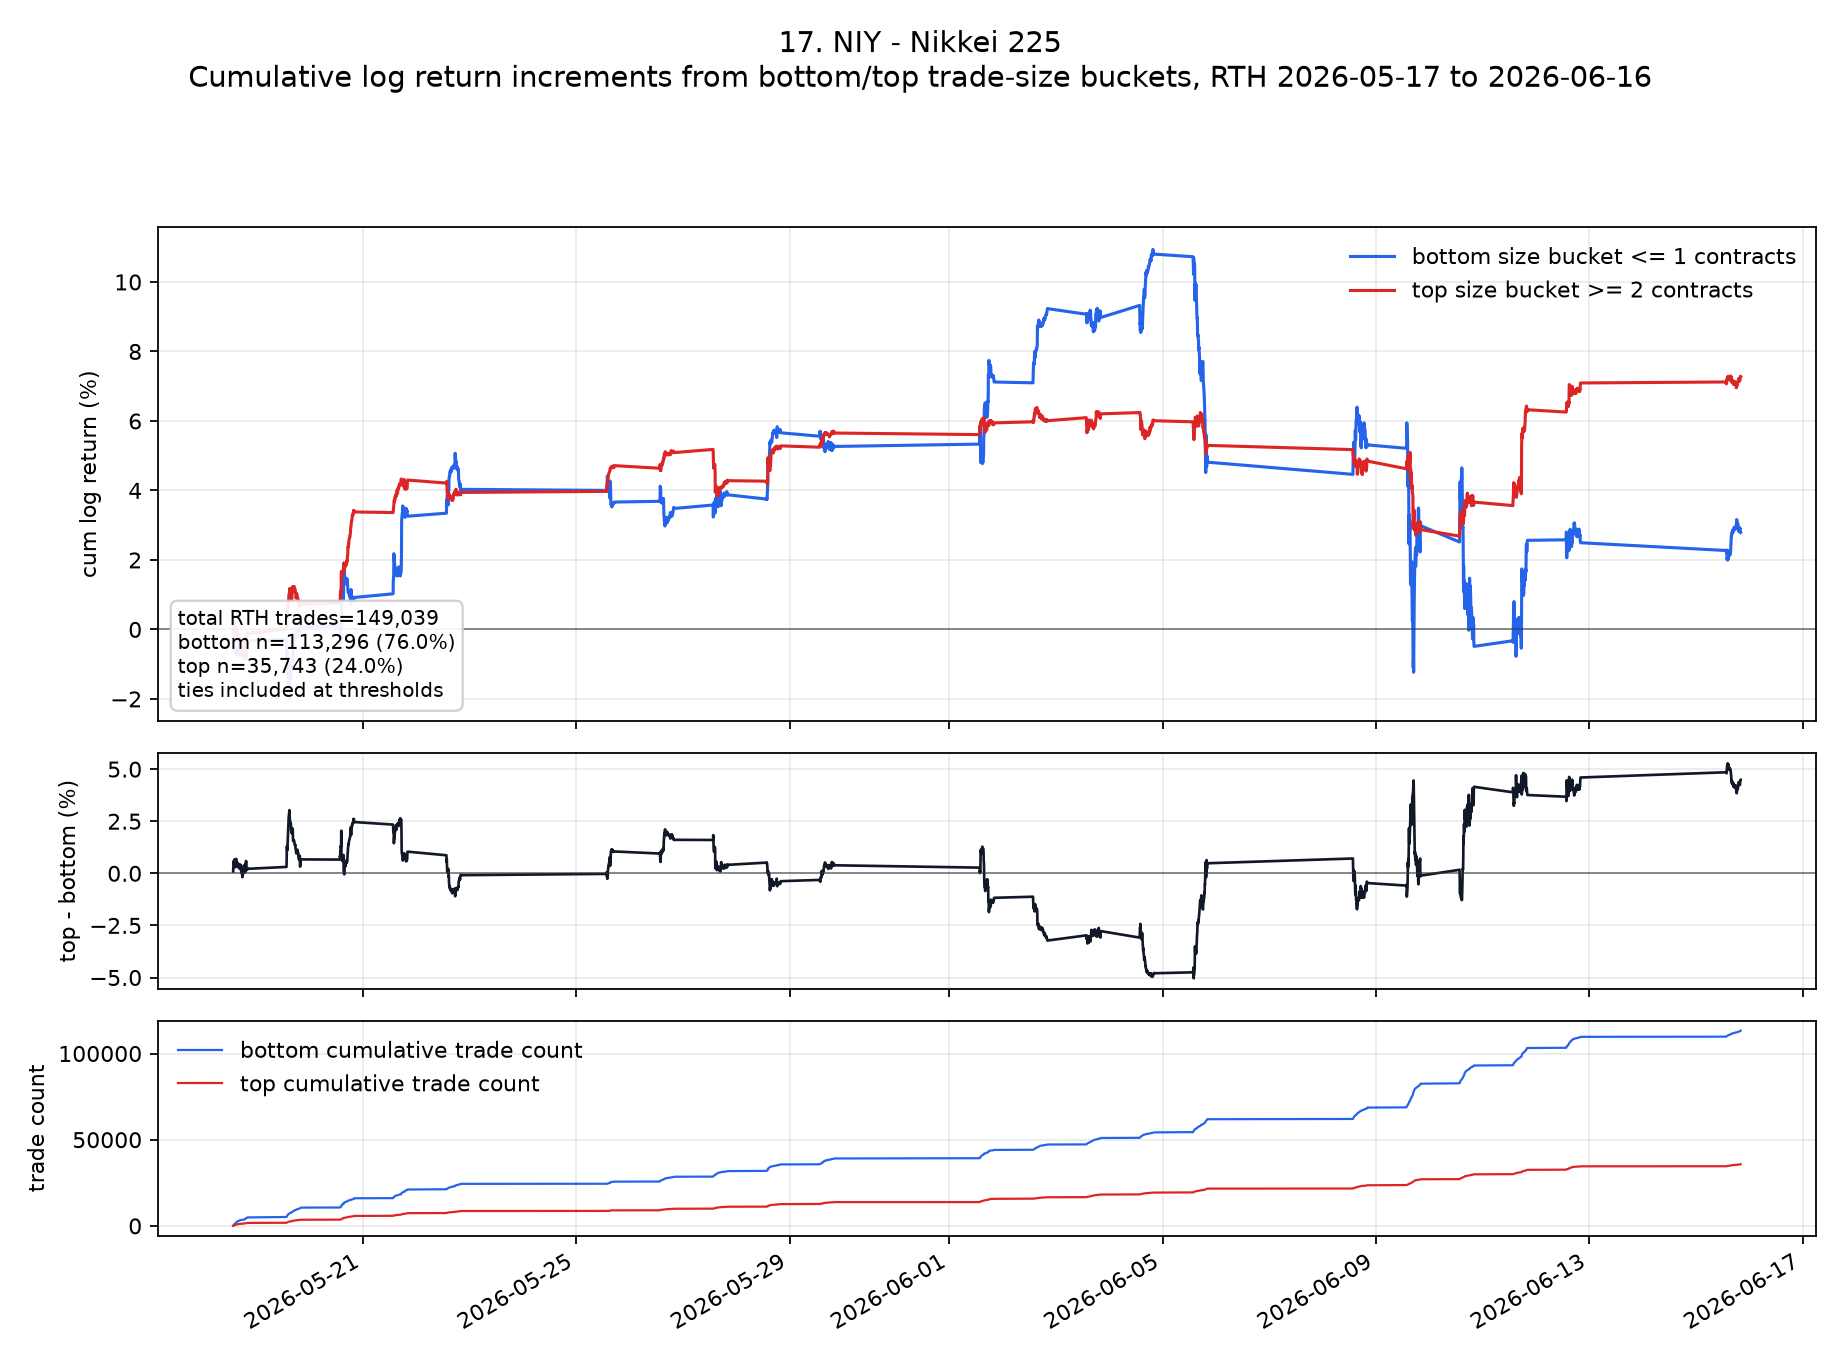

Values plotted in this chart, from the file beside it:
ts_event, low, high, cum_low, cum_high, cum_low_pct, cum_high_pct, cum_high_minus_low_pct
2026-05-18T13:35:00.000000000+0000, -0.0009724, -0.00008103, -0.0009724, -0.00008103, -0.09724, -0.008103, 0.08914
2026-05-18T13:40:00.000000000+0000, -0.001298, 0.0004871, -0.002271, 0.0004061, -0.2271, 0.04061, 0.2677
2026-05-18T13:45:00.000000000+0000, -0.002761, 0.0002426, -0.005032, 0.0006487, -0.5032, 0.06487, 0.568
2026-05-18T13:50:00.000000000+0000, 0.001057, 0.000893, -0.003974, 0.001542, -0.3974, 0.1542, 0.5516
2026-05-18T13:55:00.000000000+0000, 0.001621, 0.0008929, -0.002354, 0.002435, -0.2354, 0.2435, 0.4788
2026-05-18T14:00:00.000000000+0000, -0.001134, -0.0001625, -0.003488, 0.002272, -0.3488, 0.2272, 0.576
2026-05-18T14:05:00.000000000+0000, -0.00195, -0.001136, -0.005437, 0.001136, -0.5437, 0.1136, 0.6573
2026-05-18T14:10:00.000000000+0000, 0.002602, -0.001139, -0.002836, -3.0050405790404966e-6, -0.2836, -0.0003005, 0.2833
2026-05-18T14:15:00.000000000+0000, -0.0004874, 0.0008122, -0.003323, 0.0008092, -0.3323, 0.08092, 0.4132
2026-05-18T14:20:00.000000000+0000, -0.0002435, 0.0001623, -0.003567, 0.0009715, -0.3567, 0.09715, 0.4538
2026-05-18T14:25:00.000000000+0000, 0.00008106, -0.0004872, -0.003486, 0.0004844, -0.3486, 0.04844, 0.397
2026-05-18T14:30:00.000000000+0000, -0.0008128, 0.00008147, -0.004298, 0.0005658, -0.4298, 0.05658, 0.4864
2026-05-18T14:35:00.000000000+0000, -0.002524, -0.000652, -0.006822, -0.00008616, -0.6822, -0.008616, 0.6736
2026-05-18T14:40:00.000000000+0000, 0.001141, 0.0001629, -0.005681, 0.00007679, -0.5681, 0.007679, 0.5758
2026-05-18T14:45:00.000000000+0000, -0.0003252, 0.0002438, -0.006006, 0.0003206, -0.6006, 0.03206, 0.6327
2026-05-18T14:50:00.000000000+0000, -0.0004076, 2.3240179203298794e-7, -0.006414, 0.0003208, -0.6414, 0.03208, 0.6735
2026-05-18T14:55:00.000000000+0000, 0.0000819, 0.000244, -0.006332, 0.0005648, -0.6332, 0.05648, 0.6897
2026-05-18T15:00:00.000000000+0000, 0.0, 0.0, -0.006332, 0.0005648, -0.6332, 0.05648, 0.6897
2026-05-18T15:05:00.000000000+0000, -0.00008137, -0.001957, -0.006413, -0.001392, -0.6413, -0.1392, 0.5021
2026-05-18T15:10:00.000000000+0000, -0.0008979, -3.929423098014695e-7, -0.007311, -0.001393, -0.7311, -0.1393, 0.5918
2026-05-18T15:15:00.000000000+0000, 0.001061, 0.0002454, -0.00625, -0.001147, -0.625, -0.1147, 0.5103
2026-05-18T15:20:00.000000000+0000, -0.0004895, -0.0004901, -0.00674, -0.001638, -0.674, -0.1638, 0.5102
2026-05-18T15:25:00.000000000+0000, 0.001062, -0.001062, -0.005678, -0.002699, -0.5678, -0.2699, 0.2979
2026-05-18T15:30:00.000000000+0000, -0.001061, -0.00008259, -0.006739, -0.002782, -0.6739, -0.2782, 0.3958
2026-05-18T15:35:00.000000000+0000, 0.0007352, 0.001225, -0.006004, -0.001557, -0.6004, -0.1557, 0.4448
2026-05-18T15:40:00.000000000+0000, 0.0003265, 0.000163, -0.005678, -0.001394, -0.5678, -0.1394, 0.4284
2026-05-18T15:45:00.000000000+0000, -0.0003263, -0.00008164, -0.006004, -0.001475, -0.6004, -0.1475, 0.4529
2026-05-18T15:50:00.000000000+0000, 0.0008972, -0.0002446, -0.005107, -0.00172, -0.5107, -0.172, 0.3387
2026-05-18T15:55:00.000000000+0000, 0.00008162, 0.00008146, -0.005025, -0.001638, -0.5025, -0.1638, 0.3387
2026-05-18T16:00:00.000000000+0000, -0.0002447, -0.0004078, -0.00527, -0.002046, -0.527, -0.2046, 0.3224
2026-05-18T16:05:00.000000000+0000, -0.0009796, 0.0003267, -0.006249, -0.001719, -0.6249, -0.1719, 0.453
2026-05-18T16:10:00.000000000+0000, 0.0004081, -0.00008161, -0.005841, -0.001801, -0.5841, -0.1801, 0.404
2026-05-18T16:15:00.000000000+0000, 0.00106, -0.0001631, -0.004781, -0.001964, -0.4781, -0.1964, 0.2817
2026-05-18T16:20:00.000000000+0000, 0.0003261, 0.000163, -0.004455, -0.001801, -0.4455, -0.1801, 0.2654
2026-05-18T16:25:00.000000000+0000, -0.0002452, -0.0006517, -0.0047, -0.002453, -0.47, -0.2453, 0.2247
2026-05-18T16:30:00.000000000+0000, -0.002937, -0.00139, -0.007637, -0.003843, -0.7637, -0.3843, 0.3795
2026-05-18T16:35:00.000000000+0000, 0.0007349, 0.001063, -0.006902, -0.002779, -0.6902, -0.2779, 0.4123
2026-05-18T16:40:00.000000000+0000, 0.000245, 0.00008157, -0.006657, -0.002698, -0.6657, -0.2698, 0.396
2026-05-18T16:45:00.000000000+0000, -0.0004084, -0.0003267, -0.007066, -0.003024, -0.7066, -0.3024, 0.4041
2026-05-18T16:50:00.000000000+0000, 0.0000817, 0.0, -0.006984, -0.003024, -0.6984, -0.3024, 0.396
2026-05-18T16:55:00.000000000+0000, 0.001795, 0.0005712, -0.005189, -0.002453, -0.5189, -0.2453, 0.2736
2026-05-18T17:00:00.000000000+0000, -0.0008154, -0.000163, -0.006004, -0.002616, -0.6004, -0.2616, 0.3388
2026-05-18T17:05:00.000000000+0000, -0.0002448, 0.0003264, -0.006249, -0.00229, -0.6249, -0.229, 0.3959
2026-05-18T17:10:00.000000000+0000, 0.001223, -0.001305, -0.005026, -0.003595, -0.5026, -0.3595, 0.1431
2026-05-18T17:15:00.000000000+0000, 0.0001632, -0.0005712, -0.004862, -0.004166, -0.4862, -0.4166, 0.06966
2026-05-18T17:20:00.000000000+0000, 0.0005711, 0.0001631, -0.004291, -0.004003, -0.4291, -0.4003, 0.02885
2026-05-18T17:25:00.000000000+0000, -0.0005711, 0.00008169, -0.004862, -0.003921, -0.4862, -0.3921, 0.09414
2026-05-18T17:30:00.000000000+0000, 0.0001632, 0.00008158, -0.004699, -0.00384, -0.4699, -0.384, 0.08598
2026-05-18T17:35:00.000000000+0000, 0.0002449, -0.0009794, -0.004454, -0.004819, -0.4454, -0.4819, -0.03645
2026-05-18T17:40:00.000000000+0000, 0.0001633, -0.00008164, -0.004291, -0.004901, -0.4291, -0.4901, -0.06094
2026-05-18T17:45:00.000000000+0000, 0.001224, 0.0, -0.003067, -0.004901, -0.3067, -0.4901, -0.1833
2026-05-18T17:50:00.000000000+0000, -0.001142, 0.0001632, -0.004209, -0.004737, -0.4209, -0.4737, -0.05279
2026-05-18T17:55:00.000000000+0000, 0.00008161, 0.0001632, -0.004128, -0.004574, -0.4128, -0.4574, -0.04464
2026-05-18T18:00:00.000000000+0000, -3.995398145661966e-8, 3.995398145661966e-8, -0.004128, -0.004574, -0.4128, -0.4574, -0.04463
2026-05-18T18:05:00.000000000+0000, -0.001796, -4.675294285050313e-8, -0.005924, -0.004574, -0.5924, -0.4574, 0.135
2026-05-18T18:10:00.000000000+0000, 0.0002453, -0.000654, -0.005679, -0.005228, -0.5679, -0.5228, 0.04508
2026-05-18T18:15:00.000000000+0000, -0.0006543, 0.0003272, -0.006333, -0.004901, -0.6333, -0.4901, 0.1432
2026-05-18T18:20:00.000000000+0000, -0.000982, -0.0003275, -0.007315, -0.005229, -0.7315, -0.5229, 0.2087
2026-05-18T18:25:00.000000000+0000, -0.0007374, 0.0001639, -0.008053, -0.005065, -0.8053, -0.5065, 0.2988
2026-05-18T18:30:00.000000000+0000, -0.0002457, 0.0004915, -0.008298, -0.004573, -0.8298, -0.4573, 0.3725
... 1,562 more rows
